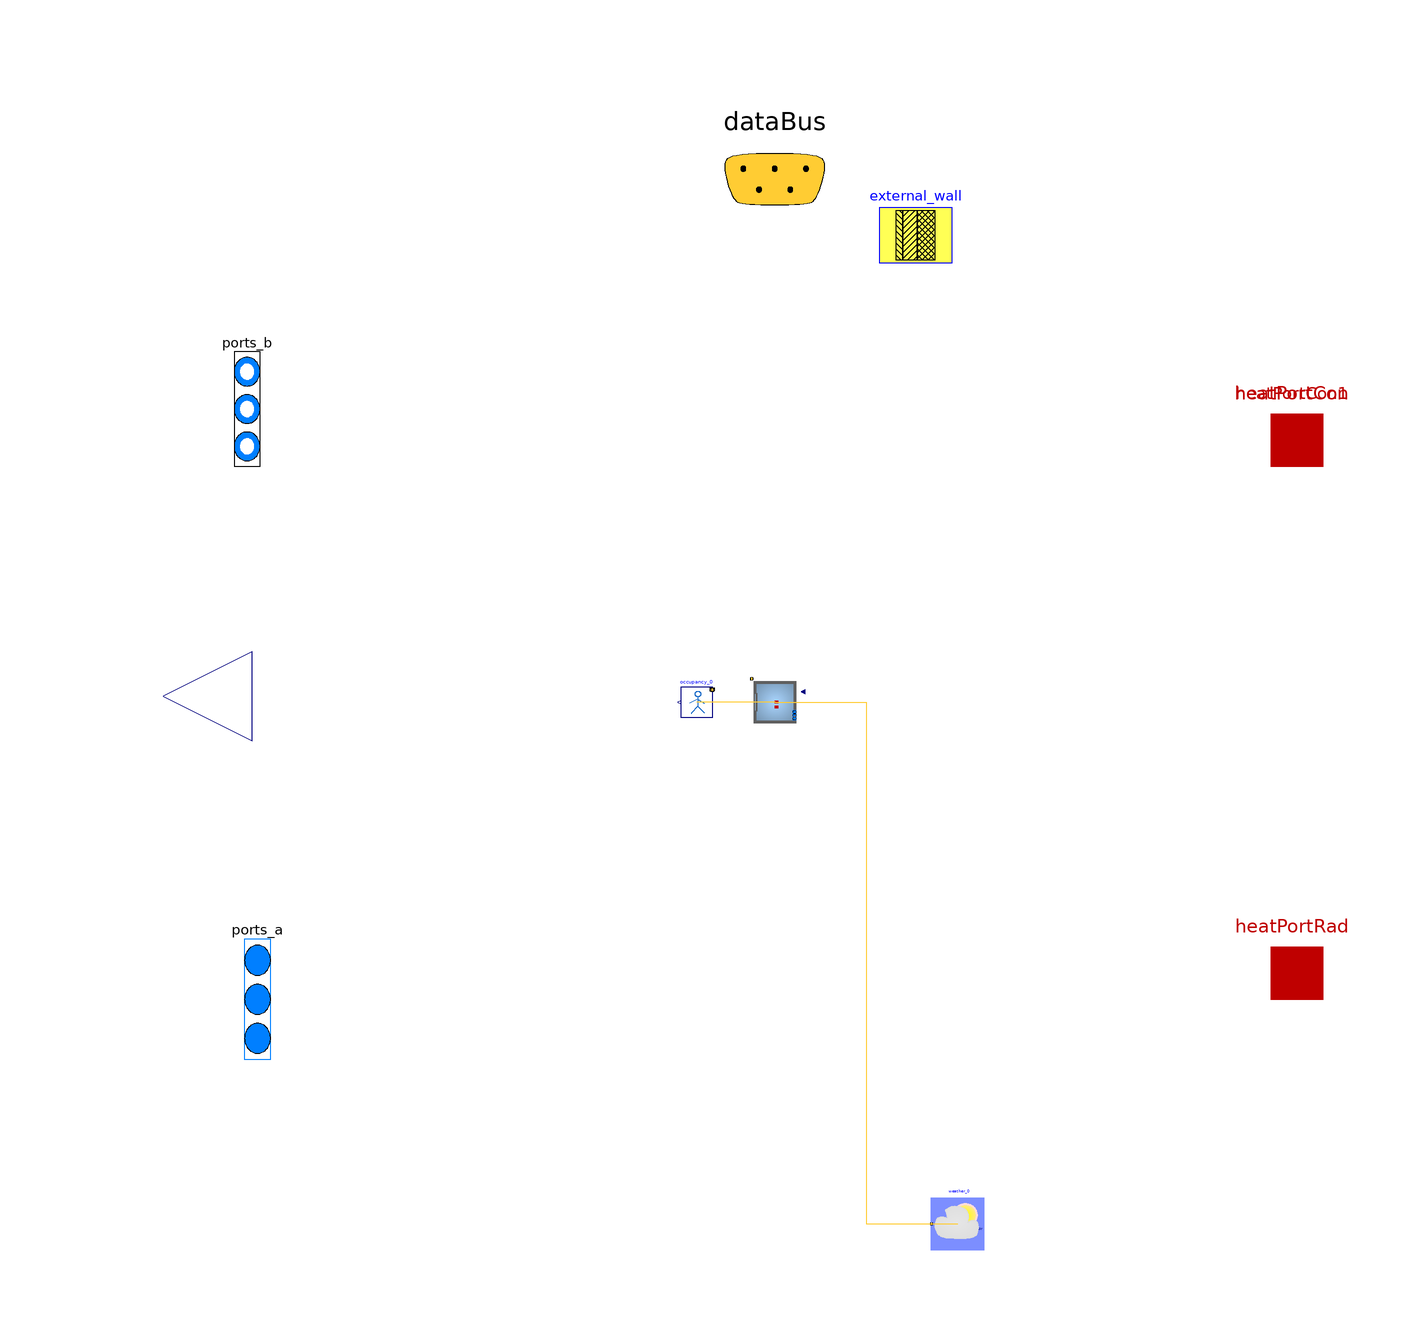

This picture is the connection diagram that the Modelica source below describes through its graphical annotations.

model envelope

            parameter Buildings.HeatTransfer.Data.GlazingSystems.Generic double_glazing(
    final glass={
        Buildings.HeatTransfer.Data.Glasses.Generic(
        x=0.003,
        k=1.0,
        tauSol={ 0.646 },
        rhoSol_a={ 0.062 },
        rhoSol_b={ 0.063 },
        tauIR=0.0,
        absIR_a=0.84,
        absIR_b=0.84)
        ,
        Buildings.HeatTransfer.Data.Glasses.Generic(
        x=0.003,
        k=1.0,
        tauSol={ 0.646 },
        rhoSol_a={ 0.062 },
        rhoSol_b={ 0.063 },
        tauIR=0.0,
        absIR_a=0.84,
        absIR_b=0.84)
        
    },
    final gas={
            Buildings.HeatTransfer.Data.Gases.Air(x=0.0127)
            
    },
    UFra=1.4)
    annotation (
    defaultComponentPrefixes="parameter",
    defaultComponentName="datGlaSys");
    parameter Buildings.HeatTransfer.Data.OpaqueConstructions.Generic
        external_wall(
    final nLay=3,
    absIR_a=0.9,
    absIR_b=0.9,
    absSol_a=0.6,
    absSol_b=0.6,
    material={Buildings.HeatTransfer.Data.Solids.Generic(
        x=0.2,
        k=1.4,
        c=840.0,
        d=2240.0),Buildings.HeatTransfer.Data.Solids.Generic(
        x=0.02,
        k=0.03,
        c=1200.0,
        d=40.0),Buildings.HeatTransfer.Data.Solids.Generic(
        x=0.1,
        k=0.12,
        c=1210.0,
        d=540.0)    },
    roughness_a=Buildings.HeatTransfer.Types.SurfaceRoughness.Rough)
    annotation (Placement(transformation(extent={{20,84},{34,98}})));

// Define Medium Package
extends Trano.BaseClasses.Containers.envelope ;
replaceable package Medium = Buildings.Media.Air(extraPropertiesNames={"CO2"})
  constrainedby Modelica.Media.Interfaces.PartialMedium

  annotation (choicesAllMatching = true);

// Define Heat Transfer Ports
Modelica.Thermal.HeatTransfer.Interfaces.HeatPort_a[0] heatPortCon
  annotation (
      Placement(transformation(extent= {{90,40},{110,60}} )),
      iconTransformation(extent= {{90,40},{110,60}} )
  );

Modelica.Thermal.HeatTransfer.Interfaces.HeatPort_a[1] heatPortCon1
  annotation (
      Placement(transformation(extent= {{90,40},{110,60}} )),
      iconTransformation(extent= {{-4,98},{6,108}} )
  );

Modelica.Thermal.HeatTransfer.Interfaces.HeatPort_a[0] heatPortRad

  annotation (
      Placement(transformation(extent= {{90,-62},{110,-42}} )),
      iconTransformation(extent= {{90,-62},{110,-42}} )
  );
  Modelica.Blocks.Interfaces.RealOutput y[0] annotation (Placement(transformation(
      extent= {{-100,-16},{-134,18}} ), iconTransformation(extent= {{-100,-16},{-134,18}} )));
// Define Data Bus
Trano.Controls.BaseClasses.DataBus dataBus 
  annotation (Placement(transformation(extent= {{-20,80},{20,120}} )),iconTransformation(extent=  {{-228,58},{-208,78}} ));

// Define Fluid Ports
Modelica.Fluid.Interfaces.FluidPorts_b[1] ports_b(
  redeclare package Medium = Medium)
  annotation (Placement(transformation(extent= {{-106,34},{-96,78}} ), iconTransformation(
      extent= {{-106,34},{-96,78}} )), iconTransformation(extent=  {{-106,30},{-92,86}} ));

Modelica.Fluid.Interfaces.FluidPorts_a[0] ports_a(
  redeclare package Medium = Medium)
  annotation ( Placement(transformation(extent= {{-104,-80},{-94,-34}} ), iconTransformation(
      extent= {{-104,-80},{-94,-34}} )),iconTransformation(extent=  {{-108,-92},{-94,-40}} ));
    Buildings.ThermalZones.Detailed.MixedAir space_1(
        redeclare package Medium = Medium,
            hRoo=2.0,
    AFlo=20.0,
    linearizeRadiation=true,
    m_flow_nominal=0.01,
    mSenFac=1.0,
    T_start=294.15
,nPorts = 3,                    nConExt=3,
                    datConExt(
                    layers={ external_wall, external_wall, external_wall },
    A={ 10.0, 10.0, 10.0 },
    til={Buildings.Types.Tilt.Wall,Buildings.Types.Tilt.Wall,Buildings.Types.Tilt.Wall},
                    azi={ 1.57, 3.14, 0.0 }),
                    nSurBou=0,                    nConBou=1,
                    datConBou(
                    layers={ external_wall },
    A={ 10.0 },
    til={Buildings.Types.Tilt.Floor},
                    azi={ 0.0 }),
                    nConExtWin=1,
                    datConExtWin(
                    layers={ external_wall },
    A={ 10.0 },
    til={Buildings.Types.Tilt.Wall},
                    glaSys={ double_glazing },
                    wWin={ 1.0 },
                    hWin={ 1.0 },
                    azi={ -1.57 }),
        nConPar=0,
        energyDynamics=Modelica.Fluid.Types.Dynamics.FixedInitial) annotation (
    Placement(transformation(origin = { 0.06992075039751455, -0.11874209981996842 },
    extent = {{ 5, -5}, {-5, 5}}
)));
    
    
    
    
    
    
        buildings_free_float_single_zone_with_data.Components.BaseClasses.OccupancyOccupancy_0
    occupancy_0(    gain=[35; 70; 30],
    k=1/6/4,
    occupancy=3600*{7, 19}
) annotation (
    Placement(transformation(origin = { -14.930079249602485, -0.11874209981996842 },
    extent = {{ 3, -3}, {-3, 3}}
)));
        Buildings.BoundaryConditions.WeatherData.ReaderTMY3
                weather_0(filNam=Modelica.Utilities.Files.loadResource
        ("modelica://Buildings/Resources/weatherdata/USA_IL_Chicago-OHare.Intl.AP.725300_TMY3.mos"))
     annotation (
    Placement(transformation(origin = { 35.01569109268058, -100.0 },
    extent = {{ 5, -5}, {-5, 5}}
)));
equation        
        connect(space_1.qGai_flow,occupancy_0.y)
        annotation (Line(
        points={{ 0.06992075039751455, -0.11874209981996842 }    ,{ -7.4300792496024854, -0.11874209981996842 }    ,{ -7.4300792496024854, -0.11874209981996842 }    ,{ -14.930079249602485, -0.11874209981996842 }    },
        color={255,204,51},
        thickness=0.1,pattern =
        LinePattern.Solid,
        smooth=Smooth.None))
            ;        
        connect(space_1.weaBus,weather_0.weaBus)
        annotation (Line(
        points={{ 0.06992075039751455, -0.11874209981996842 }    ,{ 17.54280592153905, -0.11874209981996842 }    ,{ 17.54280592153905, -100.0 }    ,{ 35.01569109268058, -100.0 }    },
        color={255,204,51},
        thickness=0.1,pattern =
        LinePattern.Solid,
        smooth=Smooth.None))
            ;        
        connect(occupancy_0.dataBus,dataBus)
            ;        
        connect(space_1.heaPorAir,heatPortCon1[1])
            ;        
        connect(space_1.ports[1],ports_b[1])
            ;        
        connect(weather_0.weaBus,dataBus)
        annotation (Line(
        points={{ 35.01569109268058, -100.0 }    ,{ 35.01569109268058, -100.0 }    ,{ 35.01569109268058, -100.0 }    ,{ 35.01569109268058, -100.0 }    },
        color={255,204,51},
        thickness=0.1,pattern =
        LinePattern.Solid,
        smooth=Smooth.None))
            ;end envelope;